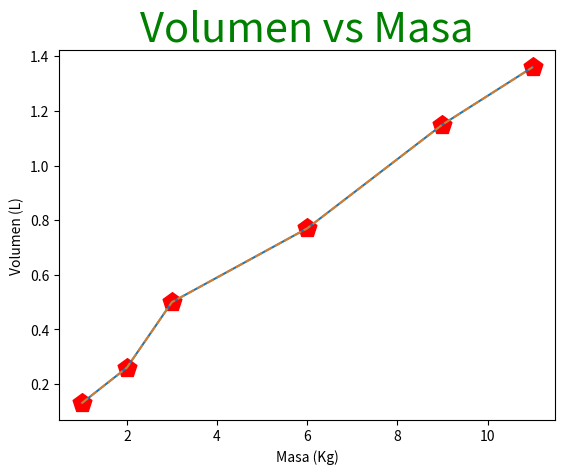

Reproduce this figure in Python.
# -*- coding: utf-8 -*-
"""Clase1FisicaComputacional.ipynb

Automatically generated by Colaboratory.

Original file is located at
    https://colab.research.google.com/<link-removed>
"""

import numpy as np
import matplotlib.pyplot as plt

print(np.pi)

def convert_TF(Tc):
  return 9.0/5.0 * Tc +32.0

convert_TF(-40)

m = [1.0,2.0,3.0,6.0,9.0,11.] # masas
V = [0.13,0.26,0.50,0.77,1.15,1.36] # Volumen



plt.plot(m, V) # linea

plt.scatter(m, V, color='red', s=200, marker='p')
plt.plot(m,V, alpha=0.8, ls='--')
plt.title('Volumen vs Masa', size=30, color='green')
plt.xlabel('Masa (Kg)', size=10) # pasa textp y pone un label al eje
plt.ylabel('Volumen (L)', size= 10)